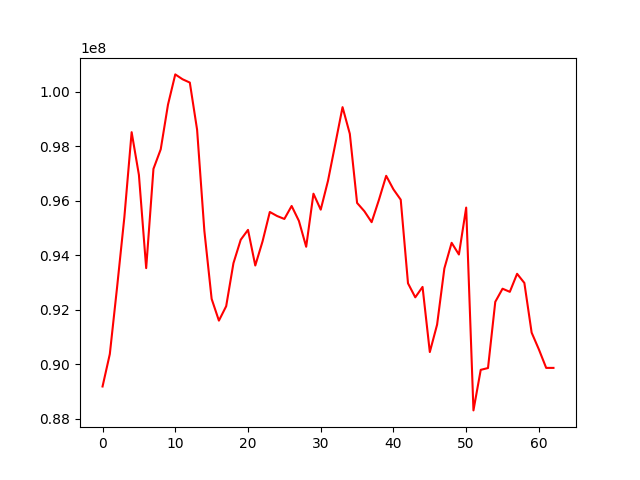

The table this chart was drawn from, first rows:
, 0
0, 89185043
1, 90374737
2, 92828580
3, 95397862
4, 98515245
5, 96947224
6, 93527382
7, 97169993
8, 97886838
9, 99527084
10, 100635425
11, 100457353
12, 100335680
13, 98607286
14, 94894942
15, 92399506
16, 91601541
17, 92130861
18, 93710380
19, 94568782
20, 94930951
21, 93623850
22, 94508157
23, 95587784
24, 95439599
25, 95332030
26, 95808180
27, 95260376
28, 94311178
29, 96258620
30, 95672842
31, 96732906
32, 98078019
33, 99433855
34, 98455351
35, 95919446
36, 95615612
37, 95213103
38, 96030545
39, 96914507
40, 96416930
41, 96038614
42, 92970809
43, 92456255
44, 92838264
45, 90447910
46, 91454318
47, 93516560
48, 94456306
49, 94027519
50, 95749081
51, 88307613
52, 89795710
53, 89861701
54, 92291048
55, 92772316
56, 92657765
57, 93319484
58, 92983797
59, 91161210
... 3 more rows
